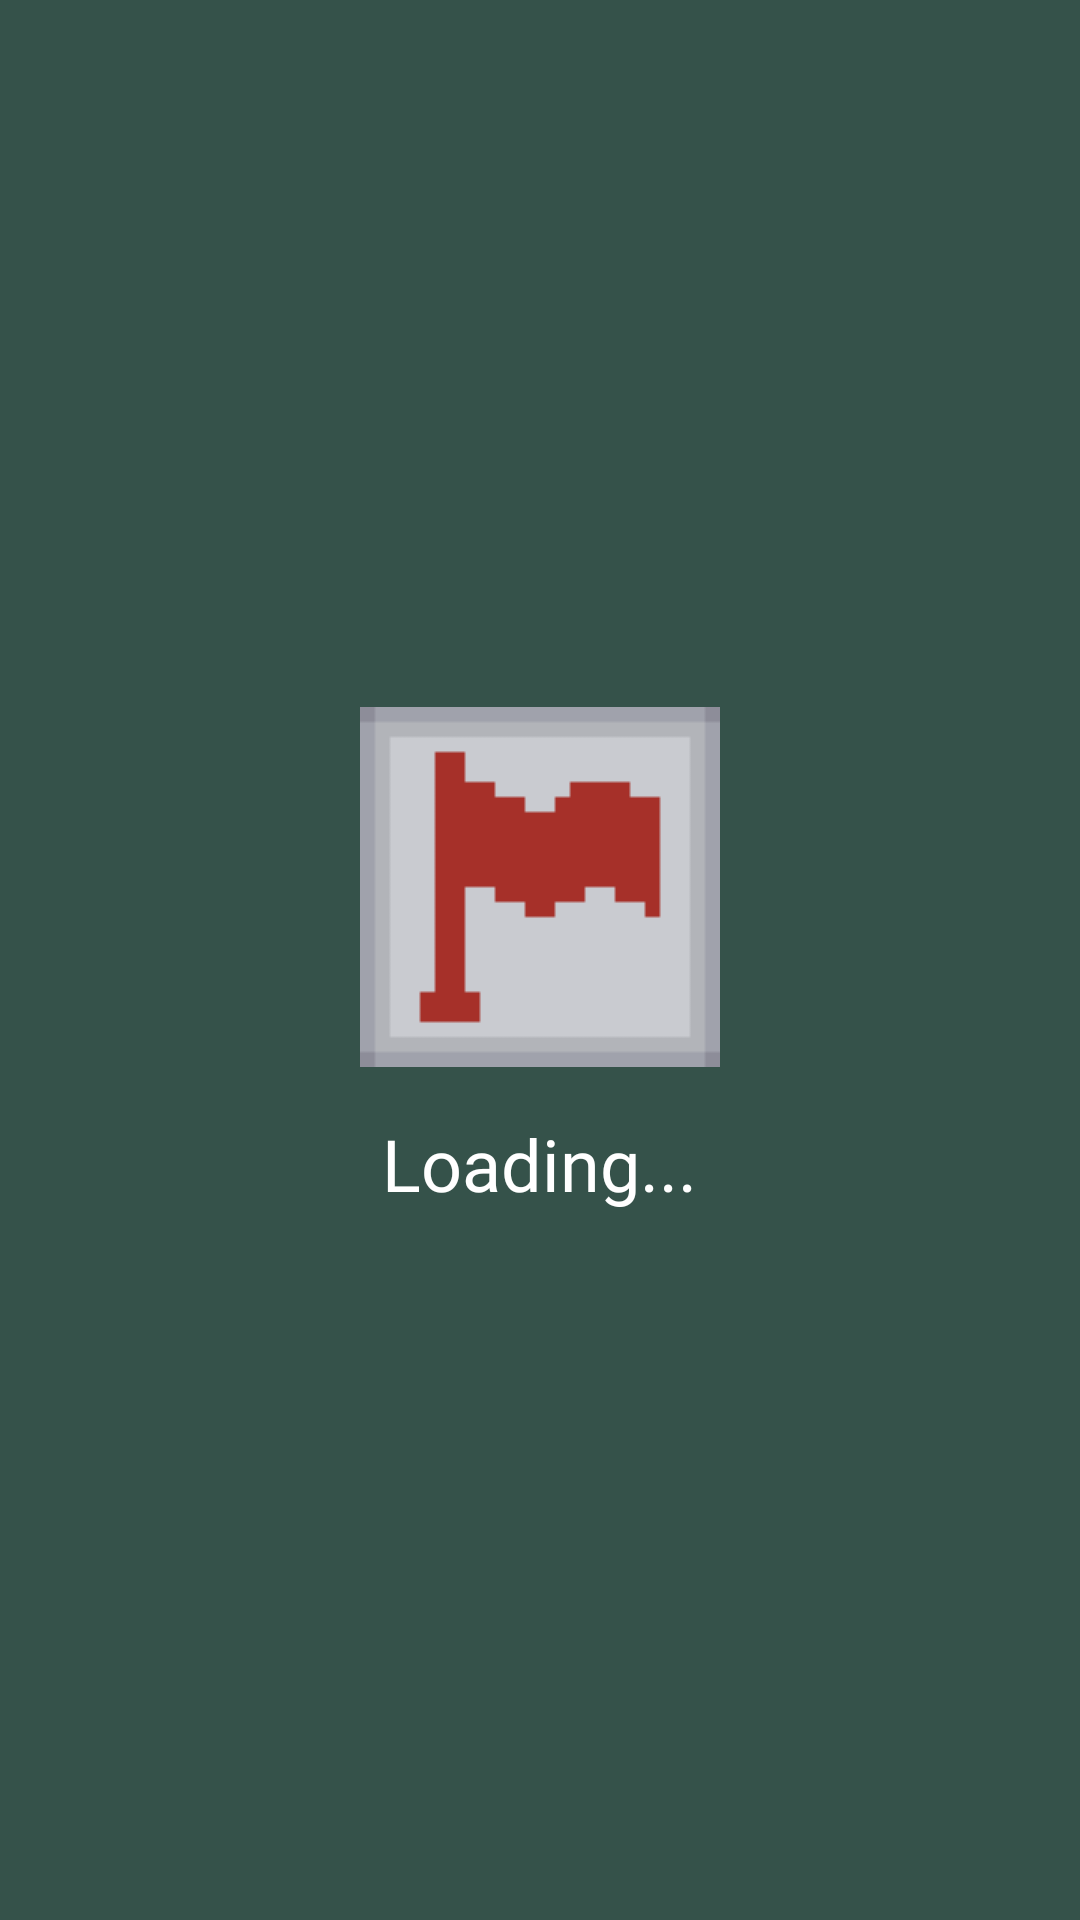

Write the Android layout XML for this screen, with the resource values it uses.
<!-- AndroidManifest.xml: activity theme Theme.AppCompat.NoActionBar -->
<!-- res/layout/activity_loading.xml -->
<LinearLayout
    xmlns:android="http://schemas.android.com/apk/res/android"
    android:layout_width="match_parent"
    android:layout_height="match_parent"
    android:orientation="vertical"
    android:gravity="center"
    android:background="#35524A">

    <ImageView
        android:id="@+id/loadingImage"
        android:layout_width="wrap_content"
        android:layout_height="wrap_content"
        android:src="@drawable/loading_animation" />

    <TextView
        android:id="@+id/loadingText"
        android:layout_width="wrap_content"
        android:layout_height="wrap_content"
        android:text="Loading..."
        android:textColor="#FFFFFF"
        android:textSize="24sp"
        android:layout_marginTop="16dp"
        android:fontFamily="@font/pixellari" />
</LinearLayout>
<!-- resources referenced by this layout -->
<resources>
  <!-- drawable loading_animation (drawable) -->
  <animated-rotate
      xmlns:android="http://schemas.android.com/apk/res/android"
      android:drawable="@drawable/flag_texture"
      android:pivotX="40%"
      android:pivotY="40%" />
  <!-- drawable flag_texture: png bitmap (drawable, 581 bytes) -->
</resources>
